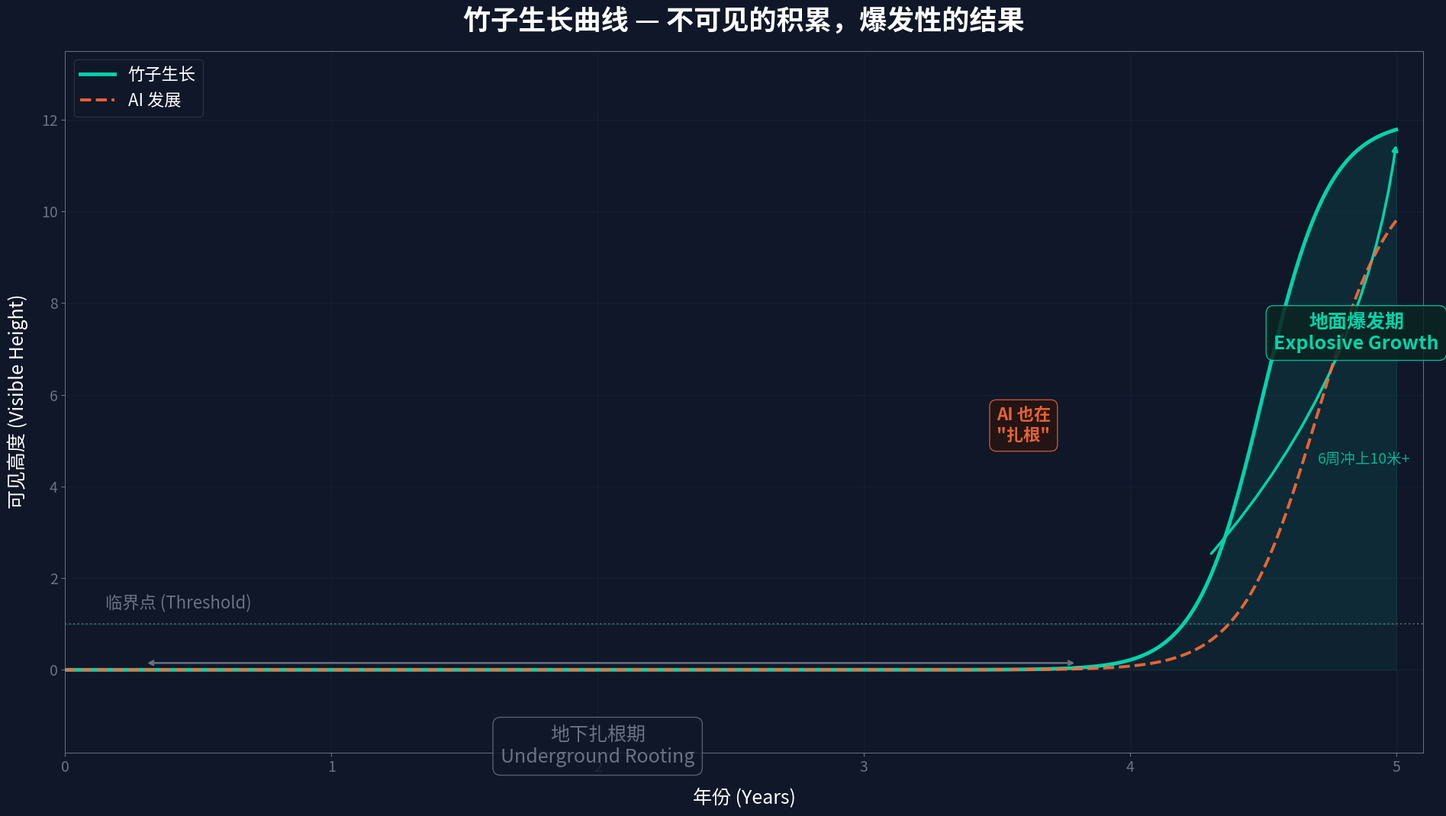

The matplotlib source for this figure: (Note: this script raises an exception after producing the figure.)
"""
Diagram 1: Bamboo Growth Curve (Page 47)
The bamboo metaphor — years of invisible underground growth,
then an explosive above-ground phase. AI follows the same pattern.
"""

import matplotlib
matplotlib.use('Agg')
import matplotlib.pyplot as plt
import matplotlib.font_manager as fm
import numpy as np
from pathlib import Path

# ---------------------------------------------------------------------------
# Font setup — try Chinese-capable fonts available on macOS
# ---------------------------------------------------------------------------
CHINESE_FONTS = ['PingFang HK', 'STHeiti', 'Heiti TC', 'Heiti SC',
                 'PingFang SC', 'SimHei', 'sans-serif']

def get_chinese_font():
    available = {f.name for f in fm.fontManager.ttflist}
    for name in CHINESE_FONTS:
        if name in available:
            return name
    return 'sans-serif'

FONT = get_chinese_font()
plt.rcParams['font.family'] = FONT
plt.rcParams['axes.unicode_minus'] = False

# ---------------------------------------------------------------------------
# Colours
# ---------------------------------------------------------------------------
BG       = '#0F1729'
CYAN     = '#00D4AA'
ORANGE   = '#FF6B35'
WHITE    = '#FFFFFF'
DIM      = '#6B7280'
GRID     = '#1E2A42'

# ---------------------------------------------------------------------------
# Data — bamboo curve (sigmoid-like, delayed)
# ---------------------------------------------------------------------------
x = np.linspace(0, 5, 500)

# Bamboo: almost zero until ~4.2 years, then rockets up
def bamboo(t):
    return 12.0 / (1.0 + np.exp(-8 * (t - 4.5)))

# AI curve: same shape, shifted slightly later to show it "follows the pattern"
def ai_curve(t):
    return 11.0 / (1.0 + np.exp(-7 * (t - 4.7)))

y_bamboo = bamboo(x)
y_ai     = ai_curve(x)

# Threshold line height (where growth becomes visible)
THRESHOLD = 1.0

# ---------------------------------------------------------------------------
# Plot
# ---------------------------------------------------------------------------
fig, ax = plt.subplots(figsize=(19.2, 10.8), facecolor=BG)
ax.set_facecolor(BG)

# Grid
ax.grid(True, color=GRID, linewidth=0.5, alpha=0.6)

# Bamboo curve
ax.plot(x, y_bamboo, color=CYAN, linewidth=3.5, label='竹子生长', zorder=5)

# AI curve (dashed)
ax.plot(x, y_ai, color=ORANGE, linewidth=2.8, linestyle='--',
        label='AI 发展', zorder=5, alpha=0.9)

# Threshold line
ax.axhline(y=THRESHOLD, color=DIM, linewidth=1.5, linestyle=':',
           zorder=3, alpha=0.7)
ax.text(0.15, THRESHOLD + 0.35, '临界点 (Threshold)',
        color=DIM, fontsize=16, fontstyle='italic', zorder=6)

# ---------------------------------------------------------------------------
# Phase labels
# ---------------------------------------------------------------------------
# Underground rooting period — flat section
ax.annotate('',
            xy=(3.8, 0.15), xytext=(0.3, 0.15),
            arrowprops=dict(arrowstyle='<->', color=DIM, lw=1.8),
            zorder=4)
ax.text(2.0, -1.2, '地下扎根期\nUnderground Rooting',
        color=DIM, fontsize=18, ha='center', va='top',
        fontstyle='italic', zorder=6,
        bbox=dict(boxstyle='round,pad=0.4', facecolor=BG,
                  edgecolor=DIM, alpha=0.8))

# Above-ground explosion — steep section
ax.annotate('',
            xy=(5.0, 11.5), xytext=(4.3, 2.5),
            arrowprops=dict(arrowstyle='->', color=CYAN, lw=2.5,
                            connectionstyle='arc3,rad=0.15'),
            zorder=4)
ax.text(4.85, 7.0, '地面爆发期\nExplosive Growth',
        color=CYAN, fontsize=18, ha='center', fontweight='bold',
        zorder=6,
        bbox=dict(boxstyle='round,pad=0.4', facecolor='#0A2520',
                  edgecolor=CYAN, alpha=0.85))

# Small annotation: "6 weeks → 10+ m"
ax.text(4.88, 4.5, '6周冲上10米+',
        color=CYAN, fontsize=14, ha='center', alpha=0.8, zorder=6)

# AI annotation
ax.text(3.6, 5.0, 'AI 也在\n"扎根"',
        color=ORANGE, fontsize=16, ha='center', fontweight='bold',
        zorder=6, alpha=0.9,
        bbox=dict(boxstyle='round,pad=0.4', facecolor='#2A1510',
                  edgecolor=ORANGE, alpha=0.75))

# ---------------------------------------------------------------------------
# Fill underground region
# ---------------------------------------------------------------------------
ax.fill_between(x, 0, np.minimum(y_bamboo, THRESHOLD),
                color=CYAN, alpha=0.06, zorder=2)
ax.fill_between(x, THRESHOLD, np.maximum(y_bamboo, THRESHOLD),
                color=CYAN, alpha=0.10, zorder=2)

# ---------------------------------------------------------------------------
# Axes styling
# ---------------------------------------------------------------------------
ax.set_xlim(0, 5.1)
ax.set_ylim(-1.8, 13.5)

ax.set_xlabel('年份 (Years)', color=WHITE, fontsize=18, labelpad=12)
ax.set_ylabel('可见高度 (Visible Height)', color=WHITE, fontsize=18, labelpad=12)
ax.set_title('竹子生长曲线 — 不可见的积累，爆发性的结果',
             color=WHITE, fontsize=26, fontweight='bold', pad=20)

ax.tick_params(colors=DIM, labelsize=14)
for spine in ax.spines.values():
    spine.set_color(DIM)
    spine.set_linewidth(0.7)

ax.set_xticks([0, 1, 2, 3, 4, 5])
ax.set_xticklabels(['0', '1', '2', '3', '4', '5'], color=DIM)

# Legend
legend = ax.legend(loc='upper left', fontsize=16, framealpha=0.3,
                   facecolor=BG, edgecolor=DIM, labelcolor=WHITE)
legend.get_frame().set_linewidth(0.8)

plt.tight_layout()

# ---------------------------------------------------------------------------
# Save
# ---------------------------------------------------------------------------
out = Path('/Users/mik/strange LLM/assets/diagrams/rendered/bamboo_growth_curve.png')
fig.savefig(out, dpi=150, facecolor=BG, bbox_inches='tight',
            pad_inches=0.3)
plt.close(fig)
print(f'Saved → {out}  ({out.stat().st_size / 1024:.0f} KB)')
